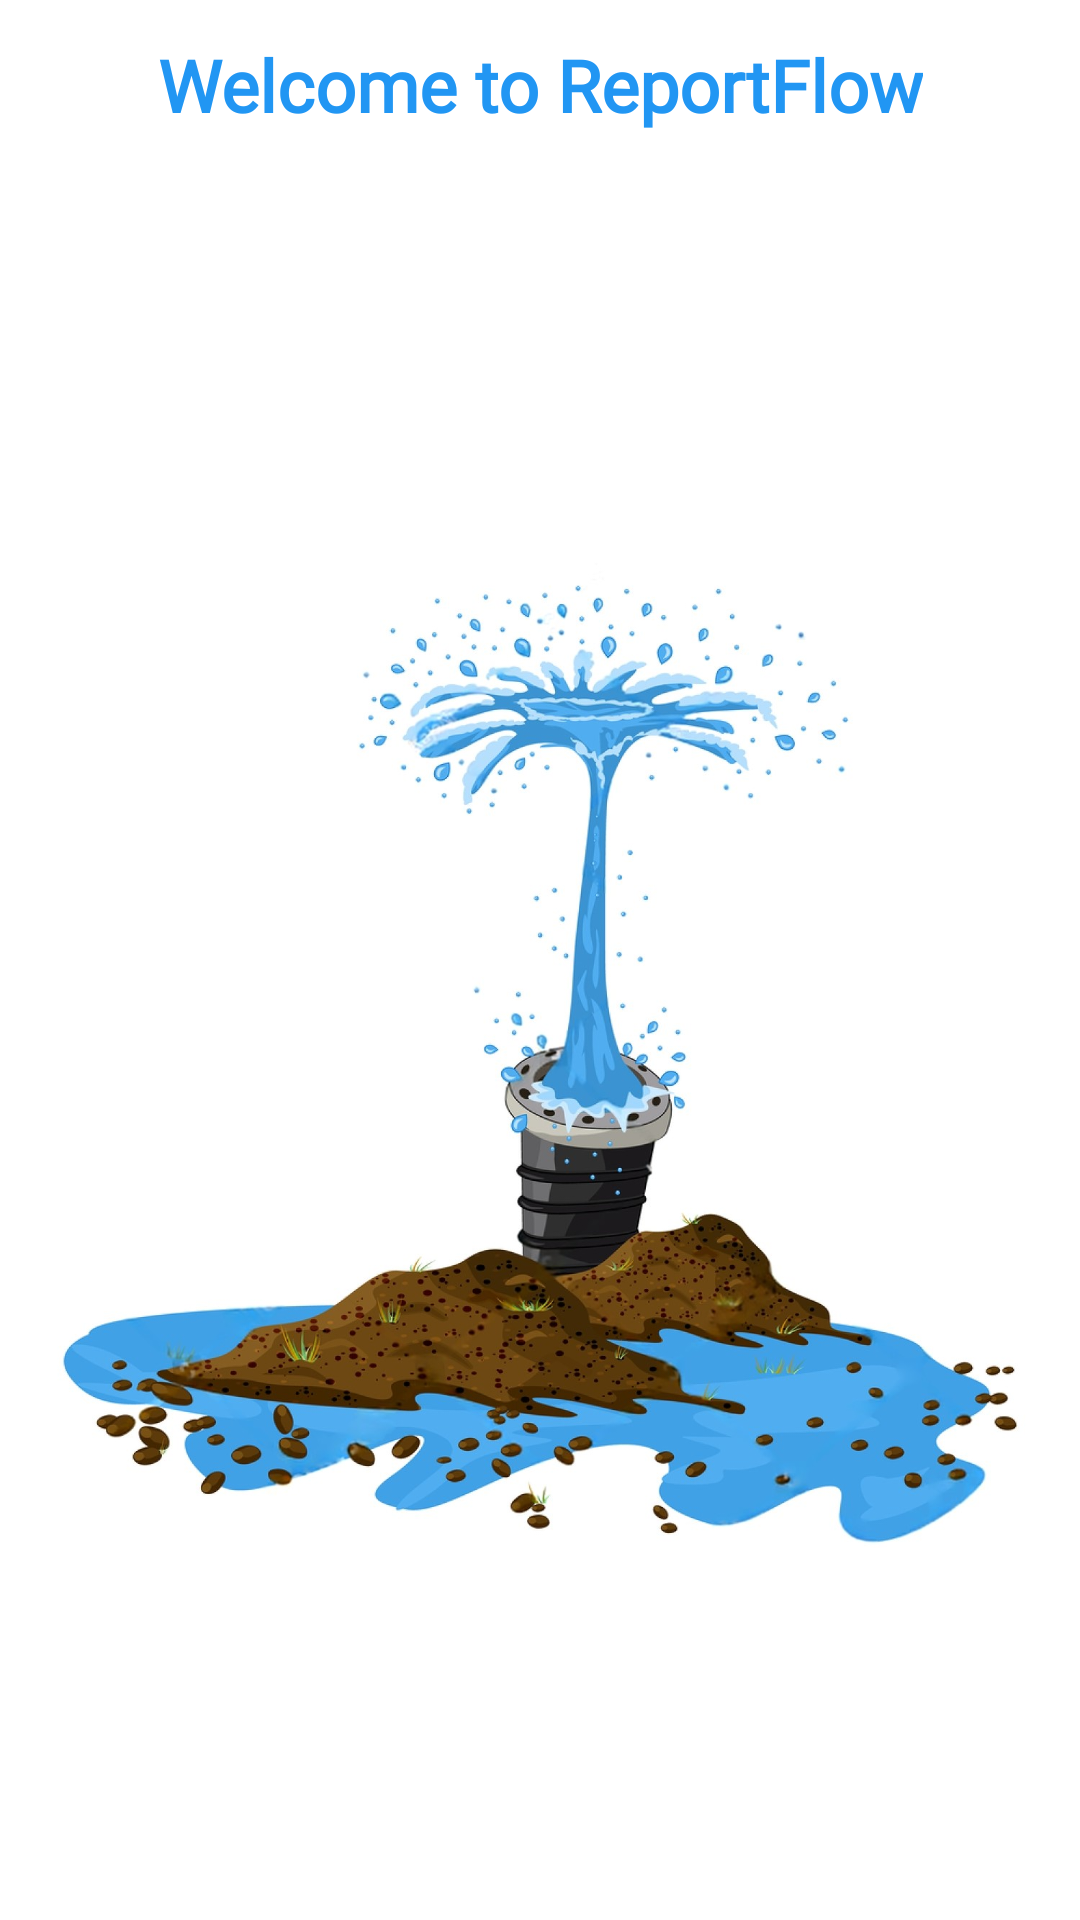

Layout XML and referenced resources for this Android screen:
<!-- AndroidManifest.xml: application theme Theme.ReportFlow -->
<!-- res/layout/activity_main.xml -->
<?xml version="1.0" encoding="utf-8"?>
<androidx.constraintlayout.widget.ConstraintLayout xmlns:android="http://schemas.android.com/apk/res/android"
    xmlns:app="http://schemas.android.com/apk/res-auto"
    xmlns:tools="http://schemas.android.com/tools"
    android:id="@+id/main"
    android:layout_width="match_parent"
    android:layout_height="match_parent"
    android:background="@color/white"
    tools:context=".MainActivity">

    <TextView
        android:id="@+id/textView5"
        android:layout_width="wrap_content"
        android:layout_height="wrap_content"
        android:fontFamily="@font/adlam_display"
        android:text="Welcome to ReportFlow"
        android:textColor="@color/yellow"
        android:textSize="24sp"
        android:textStyle="bold"
        app:layout_constraintBottom_toBottomOf="parent"
        app:layout_constraintEnd_toEndOf="parent"
        app:layout_constraintStart_toStartOf="parent"
        app:layout_constraintTop_toTopOf="parent"
        app:layout_constraintVertical_bias="0.01999998" />

    <ImageView
        android:id="@+id/imageView3"
        android:layout_width="wrap_content"
        android:layout_height="0dp"
        app:layout_constraintBottom_toBottomOf="parent"
        app:layout_constraintEnd_toEndOf="parent"
        app:layout_constraintHorizontal_bias="0.5"
        app:layout_constraintStart_toStartOf="parent"
        app:layout_constraintTop_toBottomOf="@+id/textView5"
        app:srcCompat="@drawable/waterimage" />

</androidx.constraintlayout.widget.ConstraintLayout>
<!-- resources referenced by this layout -->
<resources>
  <color name="white">#FFFFFFFF</color>
  <color name="yellow">#2196F3</color>
  <!-- drawable waterimage: jpeg bitmap (drawable, 177456 bytes) -->
  <style name="Theme.ReportFlow" parent="Base.Theme.ReportFlow" />
  <style name="Base.Theme.ReportFlow" parent="Theme.Material3.DayNight.NoActionBar">
           Customize your light theme here.
           <item name="colorPrimary">@color/yellow</item>
      </style>
</resources>
